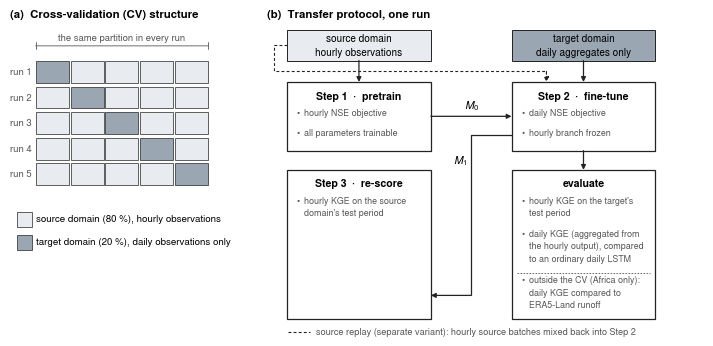

Here is the Python script that generated this plot:
"""Protocol schematic: what is trained on what, and what is measured.

A print figure, not a slide: 180 mm width, thin strokes, one grey ramp
that survives greyscale printing, and no results numbers -- those belong to the results
figures, and a schematic that carries them goes stale the moment a run
is repeated.

Panel (a) is the fold structure, which is the part prose states badly: every gauge is a
target exactly once, so the reported metrics cover the whole network. Panel (b) is the
flow, and its point is the asymmetry -- hourly supervision enters only from the source,
the target contributes daily aggregates alone, and the arrow back to the source domain
is a measurement of what that costs rather than a check that passes by construction.

    python -m scripts.figures.fig_protocol

"""

from __future__ import annotations

import argparse
from pathlib import Path

import matplotlib
matplotlib.use("Agg")
import matplotlib.pyplot as plt
from matplotlib.patches import FancyArrowPatch, Rectangle

OUT = Path("reports/figures/protocol.png")

# One sans-serif family, Arial or Helvetica. Neither is installed here;
# Nimbus Sans is URW's metrically identical Helvetica clone and Liberation Sans is the
# Arial equivalent, so either serves and the PDF is metric-correct.
# fonttype 42 embeds TrueType outlines instead of the default Type 3 fonts.
plt.rcParams.update({
    "font.family": "sans-serif",
    "font.sans-serif": ["Nimbus Sans", "Helvetica", "Liberation Sans", "Arial",
                        "DejaVu Sans"],
    "pdf.fonttype": 42,
    "ps.fonttype": 42,
    # Without this the $M_0$/$M_1$ labels are set in matplotlib's own DejaVu, which puts
    # a second family in the file and breaks the "one font family" rule.
    "mathtext.fontset": "custom",
    "mathtext.rm": "Nimbus Sans",
    "mathtext.it": "Nimbus Sans:italic",
    "mathtext.bf": "Nimbus Sans:bold",
    "mathtext.cal": "Nimbus Sans:italic",
    "mathtext.default": "it",
})

# A single grey ramp plus black: prints identically in colour and in greyscale.
FILL_SOURCE, FILL_TARGET, FILL_BOX = "#e8ecf0", "#9aa7b2", "#ffffff"
LINE, TEXT, MUTED = "#222222", "#111111", "#555555"
BASE = 7.6          # pt; every other size is stated relative to this


def rect(ax, x, y, w, h, face=FILL_BOX, edge=LINE, lw=0.8, z=2, ls="-"):
    ax.add_patch(Rectangle((x, y), w, h, facecolor=face, edgecolor=edge,
                           linewidth=lw, zorder=z, linestyle=ls))


def arrow(ax, p0, p1, ls="-", lw=0.9, z=4, rad=0.0):
    ax.add_patch(FancyArrowPatch(p0, p1, arrowstyle="-|>", mutation_scale=7,
                                 linewidth=lw, color=LINE, linestyle=ls,
                                 shrinkA=0, shrinkB=0, zorder=z,
                                 connectionstyle=f"arc3,rad={rad}"))


def elbow(ax, pts, ls="-", lw=0.9, z=4):
    """A right-angled route with one arrowhead, for edges that must go round a box."""
    xs = [p[0] for p in pts]
    ys = [p[1] for p in pts]
    ax.plot(xs[:-1], ys[:-1], color=LINE, linewidth=lw, linestyle=ls,
            solid_capstyle="butt", zorder=z)
    arrow(ax, pts[-2], pts[-1], ls=ls, lw=lw, z=z)


def bullets(ax, x_mark, x_text, y_top, items):
    """A bulleted list with a hanging indent, used by all four process boxes.

    One text line takes about 0.042 of the axes height at this size; 0.020 separates
    items. Returning nothing is deliberate -- the caller sizes the box, not the list.
    """
    y = y_top
    for item in items:
        ax.text(x_mark, y, "\u2022", fontsize=BASE - 1.2, ha="left", va="top",
                color=MUTED)
        ax.text(x_text, y, item, fontsize=BASE - 1.2, ha="left", va="top",
                color=MUTED, linespacing=1.5)
        y -= 0.042 * (item.count("\n") + 1) + 0.020


def panel_a(ax):
    """The grid's two axes are different things, and saying so is the whole job.

    Columns are the groups the network is partitioned into, once. Rows are the runs of
    the experiment, each holding out one of those groups. Five are drawn; the
    continental design has four, so the count is not stated as a property of the
    protocol. Without the column
    header a reader takes the five cells of a row for five different partitions, or the
    rows for five copies of one group -- both readings came up.
    """
    ax.text(0.0, 1.02, "(a)  Cross-validation (CV) structure", fontsize=BASE + 0.6,
            fontweight="bold", va="top")

    x0, y0, cw, ch, g = 0.115, 0.790, 0.148, 0.068, 0.012
    span = 5 * cw + 4 * 0.008
    # Column header: the groups are the SAME groups in every row.
    ax.annotate("", xy=(x0, y0 + ch + 0.048), xytext=(x0 + span, y0 + ch + 0.048),
                arrowprops=dict(arrowstyle="|-|,widthA=0.25,widthB=0.25",
                                linewidth=0.6, color=MUTED, shrinkA=0, shrinkB=0))
    ax.text(x0 + span / 2, y0 + ch + 0.060, "the same partition in every run",
            fontsize=BASE - 0.8, ha="center", va="bottom", color=MUTED)

    for row in range(5):
        y = y0 - row * (ch + g)
        ax.text(x0 - 0.016, y + ch / 2, f"run {row + 1}", fontsize=BASE - 0.7,
                ha="right", va="center", color=MUTED)
        for col in range(5):
            held = col == row
            rect(ax, x0 + col * (cw + 0.008), y, cw, ch,
                 face=FILL_TARGET if held else FILL_SOURCE, lw=0.5)

    ly = y0 - 5 * (ch + g) - 0.050
    for face, label in ((FILL_SOURCE, "source domain (80 %), hourly observations"),
                        (FILL_TARGET, "target domain (20 %), daily observations only")):
        rect(ax, 0.030, ly, 0.070, 0.046, face=face, lw=0.5)
        ax.text(0.118, ly + 0.023, label, fontsize=BASE - 0.6, va="center")
        ly -= 0.072


def panel_b(ax):
    ax.text(0.0, 1.02, "(b)  Transfer protocol, one run", fontsize=BASE + 0.6,
            fontweight="bold", va="top")

    # data row ---------------------------------------------------------------
    dy, dh = 0.860, 0.095
    rect(ax, 0.045, dy, 0.330, dh, face=FILL_SOURCE, lw=0.7)
    ax.text(0.210, dy + dh / 2, "source domain\nhourly observations",
            fontsize=BASE - 0.4, ha="center", va="center", linespacing=1.45)
    rect(ax, 0.560, dy, 0.330, dh, face=FILL_TARGET, lw=0.7)
    ax.text(0.725, dy + dh / 2, "target domain\ndaily aggregates only",
            fontsize=BASE - 0.4, ha="center", va="center", linespacing=1.45)

    # process row ------------------------------------------------------------
    # Raised from 0.480 when the evaluate box gained its three-line ERA5-Land bullet
    # (2026-10-20);
    # the room comes out of the gap above, which the replay route shares.
    py, ph = 0.578, 0.215
    rect(ax, 0.045, py, 0.330, ph, lw=0.9)
    ax.text(0.210, py + ph - 0.045, "Step 1  ·  pretrain", fontsize=BASE,
            fontweight="bold", ha="center", va="center")
    bullets(ax, 0.067, 0.085, py + ph - 0.082, [
        "hourly NSE objective",
        "all parameters trainable",
    ])

    rect(ax, 0.560, py, 0.330, ph, lw=0.9)
    ax.text(0.725, py + ph - 0.045, "Step 2  ·  fine-tune", fontsize=BASE,
            fontweight="bold", ha="center", va="center")
    bullets(ax, 0.582, 0.600, py + ph - 0.082, [
        "daily NSE objective",
        "hourly branch frozen",
    ])

    arrow(ax, (0.210, dy), (0.210, py + ph))
    arrow(ax, (0.725, dy), (0.725, py + ph))
    arrow(ax, (0.375, py + ph / 2), (0.560, py + ph / 2))
    ax.text(0.4675, py + ph / 2 + 0.024, "$M_0$", fontsize=BASE + 0.2, ha="center")

    # source replay ----------------------------------------------------------
    rep_y = 0.826
    elbow(ax, [(0.045, dy + dh / 2), (0.016, dy + dh / 2), (0.016, rep_y),
               (0.640, rep_y), (0.640, py + ph)], ls=(0, (2.6, 2.0)), lw=0.8)
    # The key for the dashed route goes in the figure;
    # the band beside the route is too narrow for the sentence, so it sits below instead.
    ax.plot([0.048, 0.098], [0.012, 0.012], color=LINE, linewidth=0.8,
            linestyle=(0, (2.6, 2.0)))
    ax.text(0.112, 0.012,
            "source replay (separate variant): hourly source batches mixed back into Step 2",
            fontsize=BASE - 1.0, va="center", color=MUTED)
    # outcome row ------------------------------------------------------------
    # Taller than the process row: the evaluate box carries two separate readings of
    # the same model, and squeezing them into 0.205 put the second one on the border.
    # The bottom sits at 0.068 rather than 0.098 because measuring the rendered text
    # put the last line's baseline at 0.0976 -- flush against the frame. This leaves
    # 0.030 of air below, against 0.025 above the title.
    # 0.468 = the earlier 0.322 plus one three-line bullet (3 x 0.042 + 0.020).
    oy, oh = 0.050, 0.468
    rect(ax, 0.045, oy, 0.330, oh, lw=0.9)
    ax.text(0.210, oy + oh - 0.042, "Step 3  ·  re-score", fontsize=BASE,
            fontweight="bold", ha="center", va="center")
    # Same scale and same wording pattern as the evaluate box. That this pass runs
    # twice, before and after Step 2, and reports the paired per-gauge change belongs
    # in the caption: on the figure it made the box read as a different kind of thing
    # from the one opposite.
    bullets(ax, 0.067, 0.085, oy + oh - 0.082, [
        "hourly KGE on the source\ndomain's test period",
    ])

    rect(ax, 0.560, oy, 0.330, oh, lw=0.9)
    ax.text(0.725, oy + oh - 0.042, "evaluate", fontsize=BASE, fontweight="bold",
            ha="center", va="center")
    # Two readings, bulleted because they are not the same measurement: the first has no
    # counterpart in any baseline, the second is the only scale on which a daily model
    # can be compared at all. Hanging indent, so wrapped lines align under the text and
    # not under the bullet.
    bullets(ax, 0.582, 0.600, oy + oh - 0.082, [
        "hourly KGE on the target's\ntest period",
        "daily KGE (aggregated from\nthe hourly output), compared\nto an ordinary daily LSTM",
        # ERA5-Land runoff is scored only on the African basins, never inside a CV fold,
        # so it gets its own bullet that says so rather than joining the line above.
        "outside the CV (Africa only):\ndaily KGE compared to\nERA5-Land runoff",
    ])
    # A dashed rule in the gap above that bullet, so the box reads as two parts: what
    # every cross-validation run reports, and the external African comparison. It sits
    # midway between the second item's last line (0.042 x 3 below its top) and the third
    # item's top, both derived from the spacing bullets() uses.
    y_third = oy + oh - 0.082 - (0.042 * 2 + 0.020) - (0.042 * 3 + 0.020)
    y_rule = y_third + 0.010
    ax.plot([0.572, 0.878], [y_rule, y_rule], color=MUTED, linewidth=0.6,
            linestyle=(0, (2.0, 1.6)))

    # Enters below Step 3's text rather than at the box's mid-height: the box grew
    # taller and its list is top-aligned, so the midpoint now falls inside the words.
    elbow(ax, [(0.560, py + 0.048), (0.4675, py + 0.048),
               (0.4675, oy + 0.075), (0.375, oy + 0.075)])
    ax.text(0.4560, (py + oy + oh) / 2, "$M_1$", fontsize=BASE + 0.2,
            ha="right", va="center")
    arrow(ax, (0.725, py), (0.725, oy + oh))
def main() -> None:
    ap = argparse.ArgumentParser(description=__doc__.splitlines()[0])
    ap.add_argument("--out", default=OUT, type=Path)
    args = ap.parse_args()

    # 180 mm, the usual double-column limit.
    fig = plt.figure(figsize=(7.09, 3.55))
    a = fig.add_axes([0.012, 0.03, 0.315, 0.90]); a.axis("off")
    b = fig.add_axes([0.375, 0.03, 0.615, 0.90]); b.axis("off")
    for ax in (a, b):
        ax.set_xlim(0, 1)
        ax.set_ylim(0, 1)
    panel_a(a)
    panel_b(b)

    args.out.parent.mkdir(parents=True, exist_ok=True)
    fig.savefig(args.out, dpi=400)
    fig.savefig(args.out.with_suffix(".pdf"))
    plt.close(fig)
    print(f"wrote {args.out} and {args.out.with_suffix('.pdf')}")


if __name__ == "__main__":
    main()
